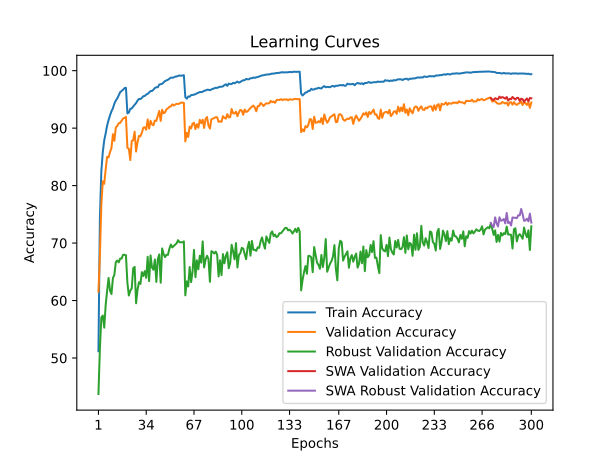

Data behind this chart, as committed beside it:
time; train_accuracy; train_loss; valid_accuracy; valid_loss; valid_accuracy_robust; valid_accuracy_swa; valid_accuracy_robust_swa
31,9879; 51,1900; 1,5511; 61,5500; 1,4282; 43,7448; 61,5500; 43,7448
60,4205; 74,3260; 1,0964; 67,7600; 1,3037; 51,6276; 67,7600; 51,6276
88,4286; 82,5080; 0,9297; 76,7100; 1,0811; 57,0621; 76,7100; 57,0621
116,4440; 85,8080; 0,8482; 80,7500; 0,9982; 57,3931; 80,7500; 57,3931
142,9633; 87,8860; 0,7986; 80,3100; 1,0012; 55,2759; 80,3100; 55,2759
169,9473; 89,0840; 0,7691; 82,8400; 0,9370; 59,2414; 82,8400; 59,2414
198,2207; 90,4520; 0,7354; 85,0100; 0,9036; 61,7172; 85,0100; 61,7172
228,3790; 91,4040; 0,7177; 84,9100; 0,8833; 63,9379; 84,9100; 63,9379
259,2181; 92,2240; 0,6948; 85,8300; 0,8788; 61,7310; 85,8300; 61,7310
288,0531; 92,9360; 0,6803; 86,5500; 0,8540; 61,1379; 86,5500; 61,1379
315,6483; 93,4640; 0,6692; 88,9500; 0,7992; 63,9172; 88,9500; 63,9172
342,0942; 94,2680; 0,6497; 87,7900; 0,8405; 64,4759; 87,7900; 64,4759
369,7762; 94,8000; 0,6351; 90,1200; 0,7770; 66,6897; 90,1200; 66,6897
397,8209; 95,1600; 0,6266; 90,3900; 0,7705; 66,9655; 90,3900; 66,9655
426,1549; 95,7080; 0,6152; 90,8600; 0,7359; 66,6414; 90,8600; 66,6414
455,7615; 96,2500; 0,6021; 90,9100; 0,7477; 67,3103; 90,9100; 67,3103
487,7503; 96,4700; 0,5965; 91,3100; 0,7359; 67,3103; 91,3100; 67,3103
519,6560; 96,6760; 0,5902; 91,6700; 0,7292; 67,9586; 91,6700; 67,9586
549,7660; 96,9520; 0,5856; 91,7800; 0,7250; 67,9655; 91,7800; 67,9655
577,6547; 97,0200; 0,5826; 91,9500; 0,7202; 67,8759; 91,9500; 67,8759
606,0219; 92,5560; 0,6852; 86,5800; 0,8469; 63,0759; 86,5800; 63,0759
634,9874; 92,7060; 0,6831; 86,4200; 0,8612; 60,8759; 86,4200; 60,8759
662,8423; 93,3560; 0,6688; 84,4400; 0,9036; 61,7103; 84,4400; 61,7103
692,8300; 93,4220; 0,6662; 87,7700; 0,8349; 62,1172; 87,7700; 62,1172
721,5606; 93,7620; 0,6545; 87,8900; 0,8184; 65,6207; 87,8900; 65,6207
752,9600; 94,0660; 0,6489; 89,3800; 0,7914; 65,8552; 89,3800; 65,8552
784,5886; 94,3540; 0,6425; 85,9200; 0,8816; 59,5241; 85,9200; 59,5241
812,1059; 94,7800; 0,6344; 87,5200; 0,8177; 61,8759; 87,5200; 61,8759
839,1537; 95,0840; 0,6286; 88,6500; 0,8175; 63,1931; 88,6500; 63,1931
866,6075; 95,0560; 0,6263; 88,5800; 0,8092; 62,8966; 88,5800; 62,8966
894,2447; 95,2540; 0,6199; 89,2100; 0,7754; 64,9448; 89,2100; 64,9448
926,3422; 95,5520; 0,6149; 90,0800; 0,7503; 64,2690; 90,0800; 64,2690
956,5053; 95,5960; 0,6110; 90,1400; 0,7542; 65,1172; 90,1400; 65,1172
984,9034; 95,8460; 0,6081; 89,7300; 0,7746; 63,9517; 89,7300; 63,9517
1016,2689; 95,9480; 0,6018; 91,5000; 0,7317; 67,6138; 91,5000; 67,6138
1043,8910; 96,2000; 0,5976; 89,9200; 0,7571; 63,3724; 89,9200; 63,3724
1070,6039; 96,4480; 0,5904; 91,2800; 0,7337; 67,8483; 91,2800; 67,8483
1098,5064; 96,4620; 0,5890; 90,6300; 0,7604; 65,7586; 90,6300; 65,7586
1126,0149; 96,6940; 0,5857; 90,5000; 0,7590; 65,3517; 90,5000; 65,3517
1158,1765; 96,9780; 0,5797; 91,3200; 0,7188; 67,1379; 91,3200; 67,1379
1189,5247; 97,1220; 0,5751; 91,2600; 0,7190; 63,2414; 91,2600; 63,2414
1218,9172; 97,1020; 0,5735; 92,1200; 0,7057; 67,1931; 92,1200; 67,1931
1247,5472; 97,5720; 0,5651; 92,9900; 0,6785; 68,0276; 92,9900; 68,0276
1277,4983; 97,6380; 0,5613; 91,2500; 0,7248; 63,0966; 91,2500; 63,0966
1304,8827; 97,7120; 0,5615; 93,1900; 0,6756; 69,0690; 93,1900; 69,0690
1332,0221; 97,9520; 0,5553; 92,5900; 0,6956; 68,1034; 92,5900; 68,1034
1358,3091; 98,1880; 0,5501; 92,7400; 0,6881; 67,5586; 92,7400; 67,5586
1385,7897; 98,3000; 0,5472; 93,2800; 0,6729; 67,9586; 93,2800; 67,9586
1415,8651; 98,4120; 0,5441; 93,4300; 0,6678; 67,9517; 93,4300; 67,9517
1446,4240; 98,5940; 0,5402; 93,7100; 0,6671; 69,0069; 93,7100; 69,0069
1475,6164; 98,7840; 0,5371; 93,7800; 0,6593; 69,7448; 93,7800; 69,7448
1504,6809; 98,7560; 0,5357; 94,1300; 0,6539; 69,2414; 94,1300; 69,2414
1531,8994; 98,8280; 0,5338; 93,9300; 0,6579; 69,4897; 93,9300; 69,4897
1559,3142; 98,9560; 0,5322; 94,0800; 0,6558; 69,7586; 94,0800; 69,7586
1585,6329; 98,9940; 0,5300; 94,2400; 0,6591; 69,9655; 94,2400; 69,9655
1612,1573; 99,0840; 0,5289; 94,1900; 0,6577; 70,5034; 94,1900; 70,5034
1642,3900; 99,1640; 0,5274; 94,2800; 0,6528; 70,1310; 94,2800; 70,1310
1671,0228; 99,1080; 0,5277; 94,4300; 0,6524; 70,1586; 94,4300; 70,1586
1702,0490; 99,1660; 0,5266; 94,4300; 0,6549; 70,1103; 94,4300; 70,1103
1733,4402; 99,2000; 0,5261; 94,4000; 0,6533; 70,2966; 94,4000; 70,2966
... 240 more rows
